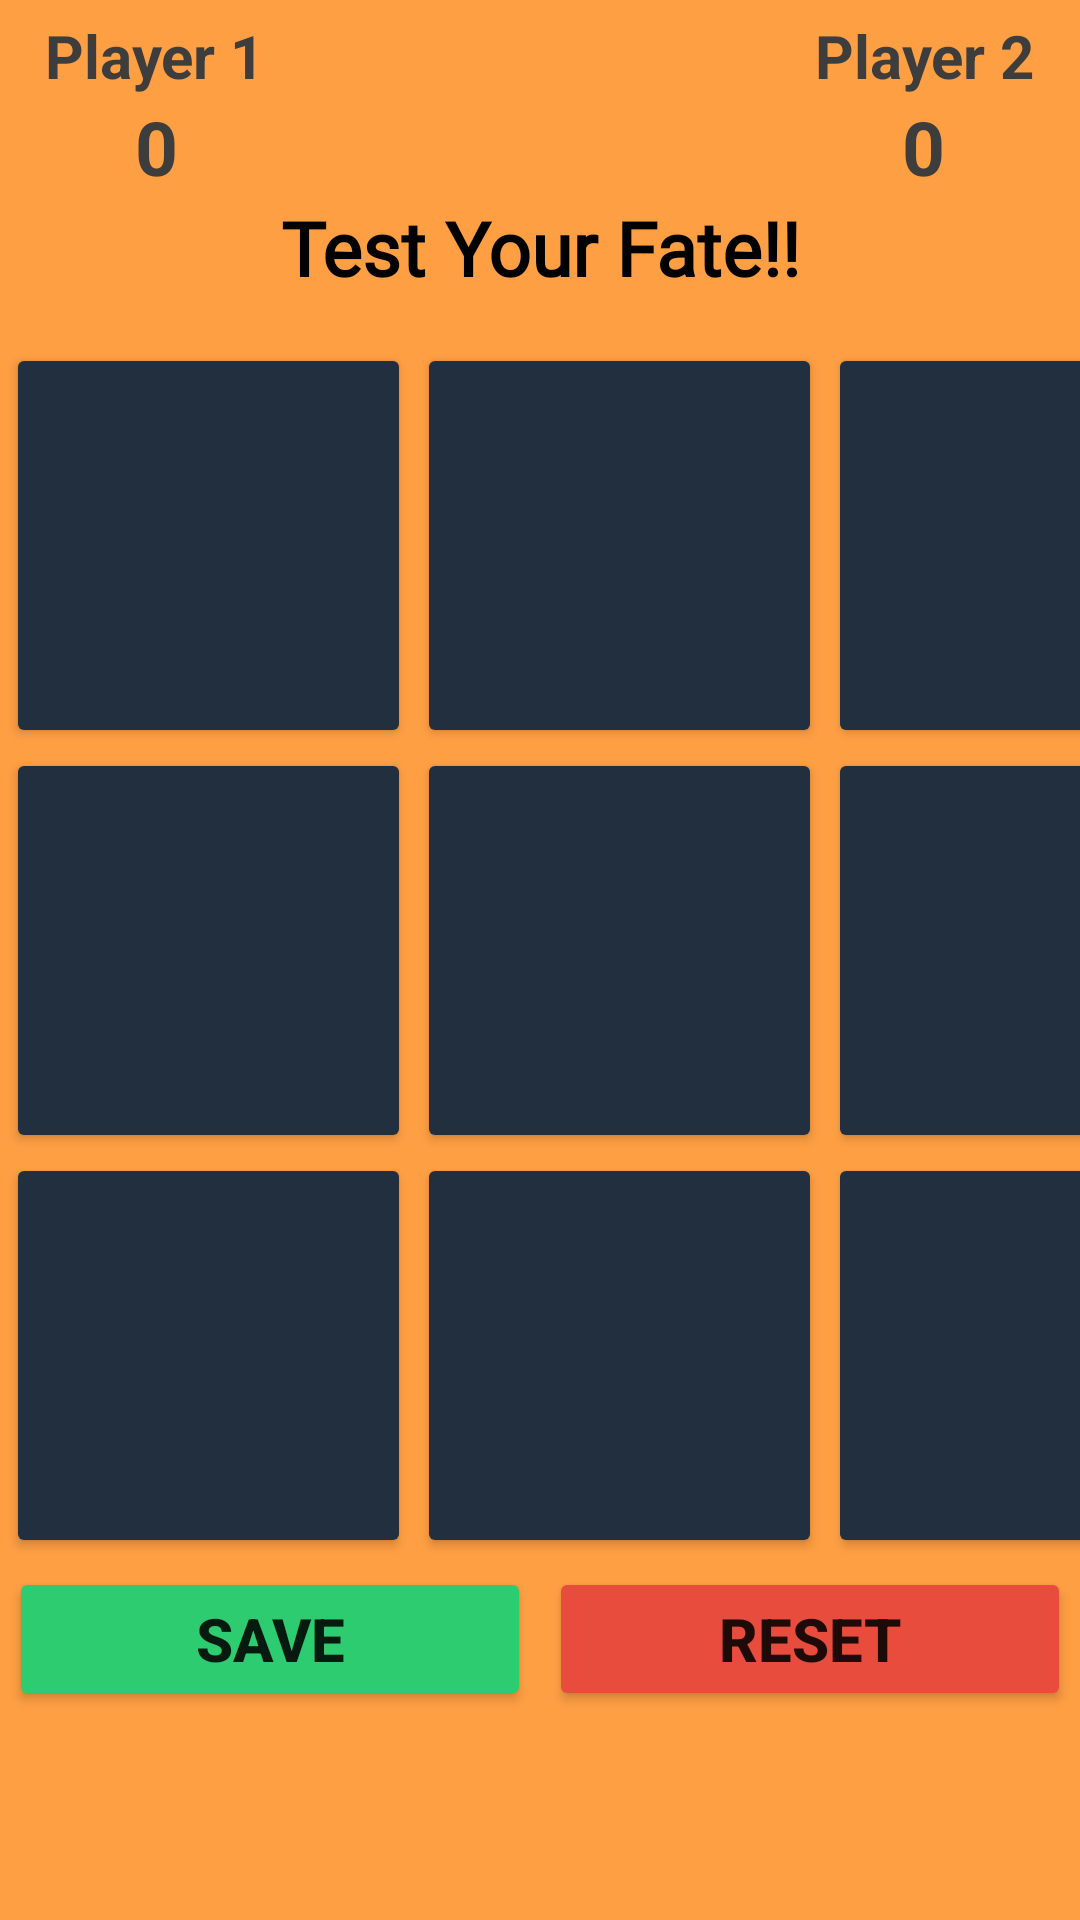

Layout XML and referenced resources for this Android screen:
<!-- AndroidManifest.xml: application theme Theme.NoughtsAndCrosses -->
<!-- res/layout/dark_theme.xml -->
<?xml version="1.0" encoding="utf-8"?>
<androidx.constraintlayout.widget.ConstraintLayout
    xmlns:android="http://schemas.android.com/apk/res/android"
    xmlns:app="http://schemas.android.com/apk/res-auto"
    xmlns:tools="http://schemas.android.com/tools"
    android:layout_width="match_parent"
    android:background="#ff9f43"
    android:layout_height="match_parent"
    tools:context=".MainActivity">

    <TextView
        android:id="@+id/player1"
        android:layout_width="wrap_content"
        android:layout_height="wrap_content"
        android:layout_marginTop="5dp"
        android:layout_marginLeft="15dp"
        android:textSize="20sp"
        android:text="Player 1"
        android:textStyle="bold"
        android:textColor="#3d3d3d"
        app:layout_constraintTop_toTopOf="parent"
        app:layout_constraintLeft_toLeftOf="parent"

        ></TextView>

    <TextView
        android:id="@+id/playeronescore"
        android:layout_width="wrap_content"
        android:layout_height="wrap_content"
        android:text="0"
        android:textSize="25sp"
        app:layout_constraintTop_toBottomOf="@id/player1"
        android:textColor="#3d3d3d"
        android:textStyle="bold"
        app:layout_constraintLeft_toLeftOf="@id/player1"
        android:layout_marginLeft="30dp"
        ></TextView>

    <TextView
        android:id="@+id/player2"
        android:layout_width="wrap_content"
        android:textColor="#3d3d3d"
        android:layout_height="wrap_content"
        android:layout_marginTop="5dp"
        android:layout_marginRight="15dp"
        android:textSize="20sp"
        android:text="Player 2"
        android:textStyle="bold"
        app:layout_constraintTop_toTopOf="parent"
        app:layout_constraintRight_toRightOf="parent"

        ></TextView>

    <TextView
        android:id="@+id/playertwoscore"
        android:layout_width="wrap_content"
        android:layout_height="wrap_content"
        android:textColor="#3d3d3d"
        android:text="0"
        android:textStyle="bold"
        android:textSize="25sp"
        app:layout_constraintTop_toBottomOf="@id/player2"
        app:layout_constraintRight_toRightOf="@id/player2"
        android:layout_marginRight="30dp"
        ></TextView>

    <TextView
        android:id="@+id/playerstatus"
        android:layout_width="match_parent"
        android:layout_height="wrap_content"
        android:fontFamily="@font/coiny"
        android:text="Test Your Fate!!"


        android:textAlignment="center"
        android:textColor="#000"
        android:textSize="25sp"
        android:textStyle="bold"
        app:layout_constraintLeft_toLeftOf="parent"
        app:layout_constraintRight_toRightOf="parent"
        app:layout_constraintTop_toBottomOf="@id/playeronescore"></TextView>

    <Button
        android:id="@+id/btn_0"
        android:layout_width="135dp"
        android:layout_height="135dp"
        android:textColor="#fff"
        android:textSize="60sp"
        android:textStyle="bold"
        android:textAlignment="center"
        android:backgroundTint="#222f3e"
        app:layout_constraintTop_toBottomOf="@id/playerstatus"
        app:layout_constraintLeft_toLeftOf="parent"
        android:layout_marginTop="15dp"
        android:layout_marginLeft="2dp"
        ></Button>

    <Button
        android:id="@+id/btn_1"
        android:layout_width="135dp"
        android:layout_height="135dp"
        android:textColor="#fff"
        android:textSize="60sp"
        android:textStyle="bold"
        android:textAlignment="center"
        android:backgroundTint="#222f3e"
        app:layout_constraintTop_toBottomOf="@id/playerstatus"
        app:layout_constraintLeft_toRightOf="@id/btn_0"
        android:layout_marginTop="15dp"
        android:layout_marginLeft="2dp"
        ></Button>
    <Button
        android:id="@+id/btn_2"
        android:layout_width="135dp"
        android:layout_height="135dp"
        android:textColor="#fff"
        android:textSize="60sp"
        android:textStyle="bold"
        android:textAlignment="center"
        android:backgroundTint="#222f3e"
        app:layout_constraintTop_toBottomOf="@id/playerstatus"
        app:layout_constraintLeft_toRightOf="@id/btn_1"
        android:layout_marginTop="15dp"
        android:layout_marginLeft="2dp"
        android:layout_marginRight="2dp"
        ></Button>

    <Button
        android:id="@+id/btn_3"
        android:layout_width="135dp"
        android:layout_height="135dp"
        android:textColor="#fff"
        android:textSize="60sp"
        android:textStyle="bold"
        android:textAlignment="center"
        android:backgroundTint="#222f3e"
        app:layout_constraintTop_toBottomOf="@id/btn_0"
        app:layout_constraintLeft_toLeftOf="parent"
        android:layout_marginLeft="2dp"
        android:layout_marginRight="2dp"
        ></Button>

    <Button
        android:id="@+id/btn_4"
        android:layout_width="135dp"
        android:layout_height="135dp"
        android:textColor="#fff"
        android:textSize="60sp"
        android:textStyle="bold"
        android:textAlignment="center"
        android:backgroundTint="#222f3e"
        app:layout_constraintTop_toBottomOf="@id/btn_1"
        app:layout_constraintLeft_toRightOf="@id/btn_3"
        android:layout_marginLeft="2dp"
        android:layout_marginRight="2dp"
        ></Button>

    <Button
        android:id="@+id/btn_5"
        android:layout_width="135dp"
        android:layout_height="135dp"
        android:textColor="#fff"
        android:textSize="60sp"
        android:textStyle="bold"
        android:textAlignment="center"
        android:backgroundTint="#222f3e"
        app:layout_constraintTop_toBottomOf="@id/btn_2"
        app:layout_constraintLeft_toRightOf="@id/btn_4"
        android:layout_marginLeft="2dp"
        android:layout_marginRight="2dp"
        ></Button>

    <Button
        android:id="@+id/btn_6"
        android:layout_width="135dp"
        android:layout_height="135dp"
        android:textColor="#fff"
        android:textSize="60sp"
        android:textStyle="bold"
        android:textAlignment="center"
        android:backgroundTint="#222f3e"
        app:layout_constraintTop_toBottomOf="@id/btn_3"
        app:layout_constraintLeft_toLeftOf="parent"
        android:layout_marginLeft="2dp"
        android:layout_marginRight="2dp"
        ></Button>

    <Button
        android:id="@+id/btn_7"
        android:layout_width="135dp"
        android:layout_height="135dp"
        android:textColor="#fff"
        android:textSize="60sp"
        android:textStyle="bold"
        android:textAlignment="center"
        android:backgroundTint="#222f3e"
        app:layout_constraintTop_toBottomOf="@id/btn_4"
        app:layout_constraintLeft_toRightOf="@id/btn_6"
        android:layout_marginLeft="2dp"
        android:layout_marginRight="2dp"
        ></Button>

    <Button
        android:id="@+id/btn_8"
        android:layout_width="135dp"
        android:layout_height="135dp"
        android:textColor="#fff"
        android:textSize="60sp"
        android:textStyle="bold"
        android:textAlignment="center"
        android:backgroundTint="#222f3e"
        app:layout_constraintTop_toBottomOf="@id/btn_5"
        app:layout_constraintLeft_toRightOf="@id/btn_7"
        android:layout_marginLeft="2dp"
        android:layout_marginRight="2dp"
        ></Button>

    <LinearLayout
        android:layout_width="match_parent"
        android:layout_height="wrap_content"
        app:layout_constraintTop_toBottomOf="@id/btn_8"
        app:layout_constraintLeft_toLeftOf="parent"
        app:layout_constraintRight_toRightOf="parent"
        android:orientation="horizontal"
        android:weightSum="2"
        >

        <Button
            android:id="@+id/save"
            android:layout_width="match_parent"
            android:layout_height="match_parent"
            android:layout_weight="1"
            android:layout_margin="3dp"

            android:backgroundTint="#2ecc71"
            android:text="Save"
            android:textStyle="bold"
            android:textSize="20sp"
            ></Button>
        <Button
            android:id="@+id/reset"
            android:layout_width="match_parent"
            android:layout_height="match_parent"
            android:layout_weight="1"
            android:layout_margin="3dp"

            android:backgroundTint="#e74c3c"
            android:text="Reset"
            android:textStyle="bold"
            android:textSize="20sp"
            ></Button>


    </LinearLayout>

</androidx.constraintlayout.widget.ConstraintLayout>
<!-- resources referenced by this layout -->
<resources>
  <style name="Theme.NoughtsAndCrosses" parent="Theme.MaterialComponents.DayNight.DarkActionBar">
          
          <item name="colorPrimary">@color/purple_500</item>
          <item name="colorPrimaryVariant">@color/purple_700</item>
          <item name="colorOnPrimary">@color/white</item>
          
          <item name="colorSecondary">@color/teal_200</item>
          <item name="colorSecondaryVariant">@color/teal_700</item>
          <item name="colorOnSecondary">@color/black</item>
          
          <item name="android:statusBarColor" tools:targetApi="l">?attr/colorPrimaryVariant</item>
          <item name="android:windowAnimationStyle">@style/CustomActivityAnimation</item>
          
      </style>
  <color name="purple_500">#f8f5f1</color>
  <color name="purple_700">#7eca9c</color>
  <color name="white">#FFFFFFFF</color>
  <color name="teal_200">#FF03DAC5</color>
  <color name="teal_700">#FF018786</color>
  <color name="black">#FF000000</color>
  <style name="CustomActivityAnimation" parent="@android:style/Animation.Activity">
  
          <item name="android:activityOpenEnterAnimation">@anim/slide_in_right</item>
          <item name="android:activityOpenExitAnimation">@anim/slide_out_left</item>
          <item name="android:activityCloseEnterAnimation">@anim/slide_in_left</item>
          <item name="android:activityCloseExitAnimation">@anim/slide_out_right</item>
  
      </style>
</resources>
